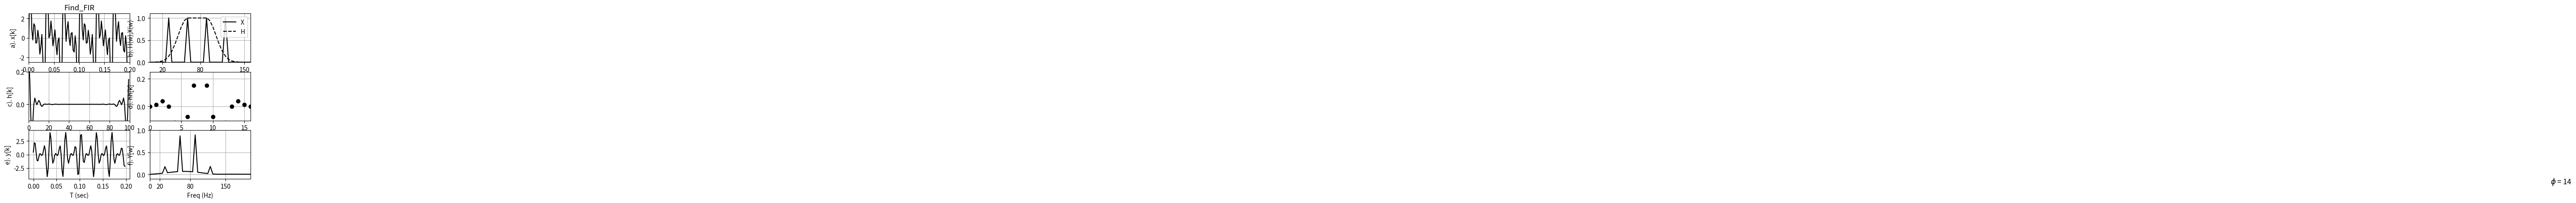

The matplotlib source for this figure:

""" Find_FIR.py """
import matplotlib.pyplot as plt
import numpy as np
from scipy import signal as sig
from math import pi, exp, cos, sin, log, sqrt
dt = .002
NN = 100

N2 = int(NN/2)
x = np.zeros(NN)
y = np.zeros(NN)

TT = np.linspace(0,dt*(NN-1),NN)
DF = 1/(dt*NN)
FF = np.linspace(0,DF*(NN-1),NN)
f1 = 30
f2 = 60
f3 = 90
f4 = 120
freq1 = 2*pi*f1
freq2 = 2*pi*f2
freq3 = 2*pi*f3
freq4 = 2*pi*f4

x = 2*np.sin(freq1*TT)
x+= 2*np.sin(freq2*TT)
x+= 2*np.sin(freq3*TT)
x+= 2*np.sin(freq4*TT)
plt.subplot(321)
plt.plot(TT,x,'k')
plt.axis([0,NN*dt,-2.5,2.5])
plt.text(5,-15,'$\phi$ = {}'.format(round(14,3)),fontsize=12)
plt.title('Find_FIR')
plt.ylabel('a). x[k]')
plt.xlabel('T (sec)')
plt.grid()
X = (1/NN)*np.fft.fft(x)
""" Create the filter """
H = np.zeros(NN)
""" Rectangular Low pass """
# for n in range(8):
#     H[n] = 1
""" Low pass """
#for n in range(4):
# H[n] = 1
#for n in range(4,16):
# H[n] = exp(-.5*((n-4)/4)**2)
""" Band pass """
for n in range(12):
    H[n] = exp(-.5*((n-12)/3)**2)
for n in range(12,18):
    H[n] = 1
for n in range(18,N2):
    H[n] = exp(-.5*((n-18)/3)**2)

""" High pass """
#for n in range(15):
# H[n] = exp(-.5*((n-15)/4)**2)
#for n in range(15,N2+2):
# H[n] = 1
""" Reflect the positive frequencies to the right side """
for n in range(1,N2-1):
    H[NN-n] = H[n]
Y = H*X
plt.subplot(322)
plt.plot(FF,abs(X),'k',label='X')
plt.plot(FF,H,'k--',label='H')
plt.legend(loc='upper right')
plt.ylabel('b). H(w),X(w)')
plt.xlabel('Freq (Hz)')
plt.grid()
plt.axis([0,160,0,1.1])
plt.xticks([20,80,150])

h = np.fft.ifft(H)

plt.subplot(323)
plt.plot(h.real,'k')
plt.xlabel('k')
plt.ylabel('c). h[k]')
plt.grid()
plt.axis([0,NN,-.1,.2])

M = 8
hh = np.zeros(NN)

""" Move the filter to the left side """
for n in range(M):
    hh[n+M] = h[n].real
    hh[M-n] = hh[M+n]

plt.subplot(324)
plt.plot(hh,'ok')
plt.axis([0 ,2*M,-.1,.25])
plt.xlabel('k')
plt.ylabel('d). hh[k]')
plt.grid()

""" Convolve hh and x """

yy=np.convolve(hh,x)

y = np.zeros(NN)
for n in range(NN):
    y[n] = yy[n+M]

plt.subplot(325)
plt.plot(TT,y,'k')
plt.ylabel('e). y[k]')
plt.xlabel('T (sec)')
plt.grid()

Y = (1/NN)*np.fft.fft(y)

plt.subplot(326)
plt.plot(FF,abs(Y),'k')
plt.axis([0,200,-.1,1])
plt.xticks([0,20,80,150])
plt.ylabel('f). Y[w]')
plt.xlabel('Freq (Hz)')
plt.grid()
plt.savefig('f.png',dpi=300)
plt.show()